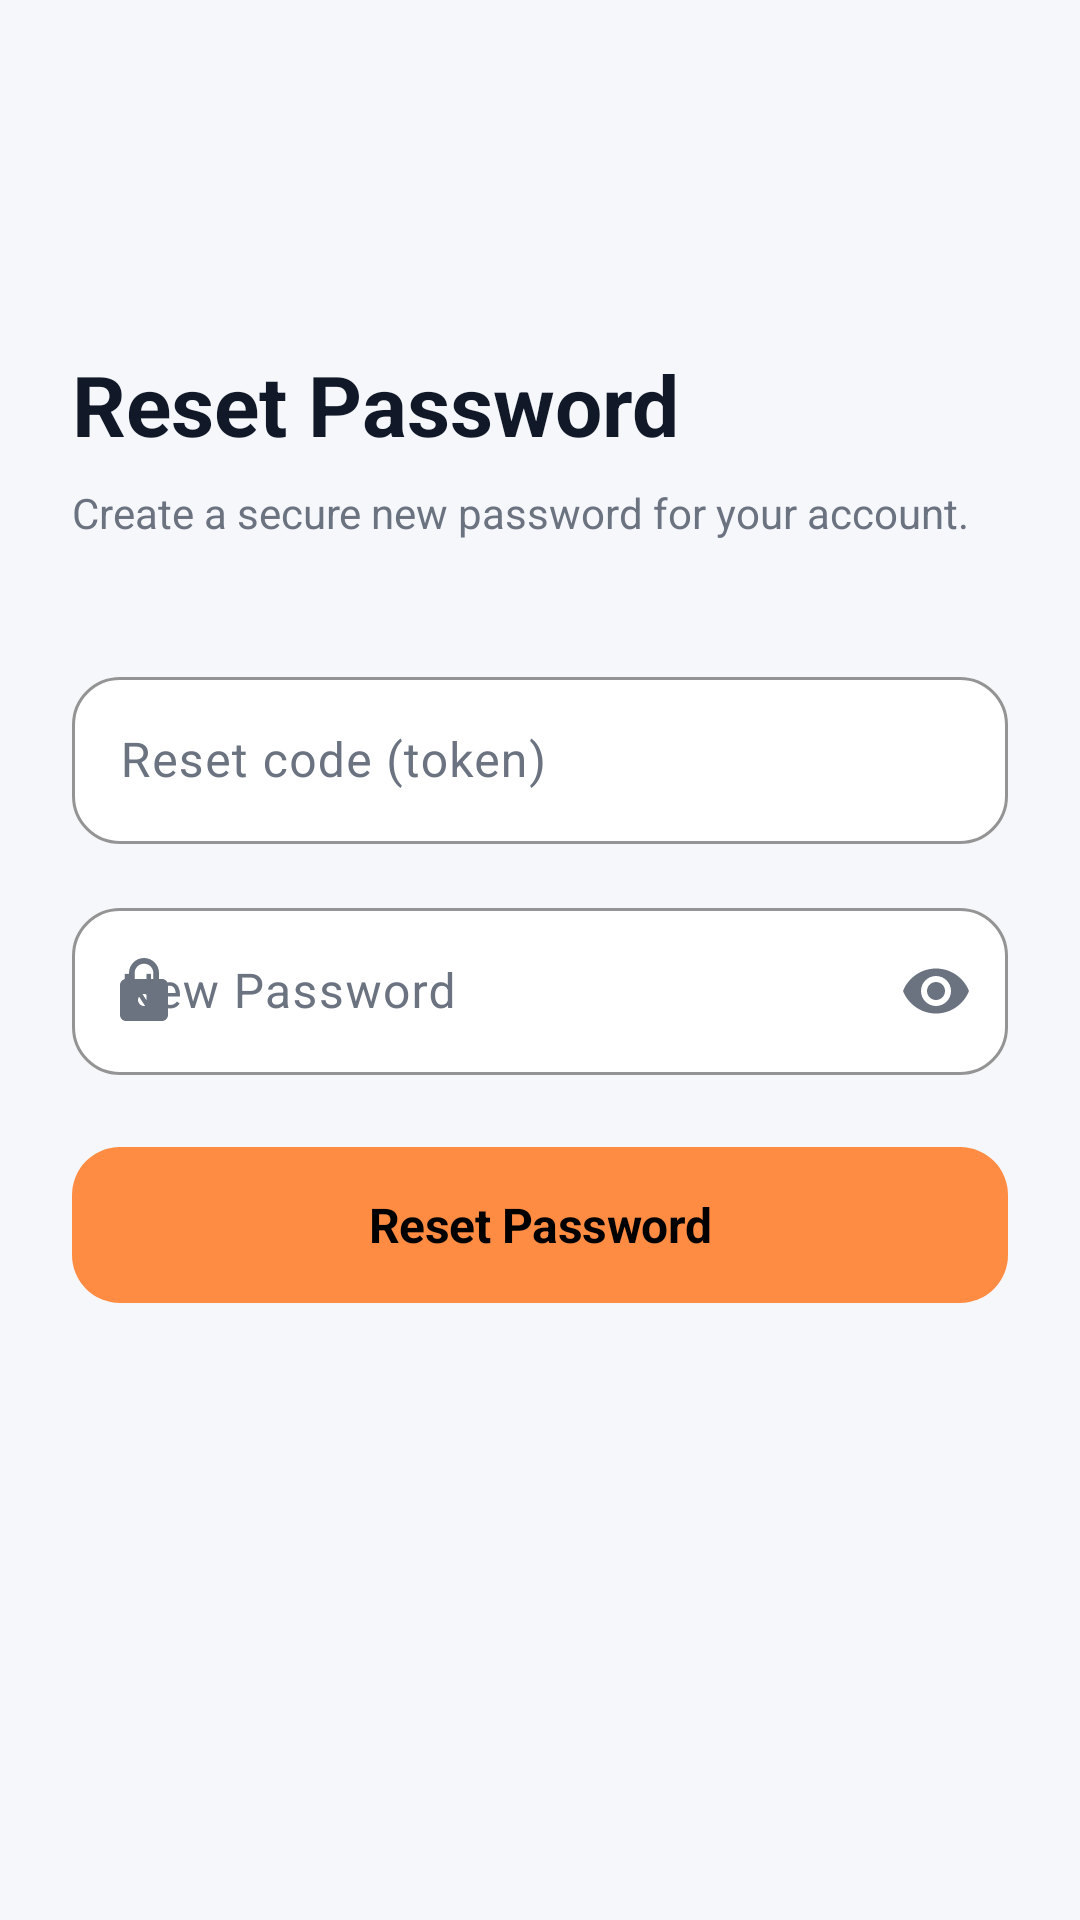

Produce the Android XML layout that renders to this screen, including the resource entries it uses.
<!-- AndroidManifest.xml: application theme Theme.My_Mobile_App -->
<!-- res/layout/activity_reset_password.xml -->
<?xml version="1.0" encoding="utf-8"?>
<ScrollView xmlns:android="http://schemas.android.com/apk/res/android"
    xmlns:app="http://schemas.android.com/apk/res-auto"
    android:layout_width="match_parent"
    android:layout_height="match_parent"
    android:background="@color/bg_dark_secondary"
    android:fillViewport="true">

    <LinearLayout
        android:layout_width="match_parent"
        android:layout_height="wrap_content"
        android:orientation="vertical"
        android:paddingHorizontal="@dimen/spacing_lg"
        android:paddingTop="48dp"
        android:paddingBottom="@dimen/spacing_lg">

        <ImageButton
            android:id="@+id/btn_back"
            android:layout_width="44dp"
            android:layout_height="44dp"
            android:background="?attr/selectableItemBackgroundBorderless"
            android:contentDescription="@string/action_back"
            android:src="@drawable/ic_arrow_back" />

        <TextView
            android:layout_width="wrap_content"
            android:layout_height="wrap_content"
            android:layout_marginTop="@dimen/spacing_lg"
            android:text="@string/auth_reset_password_title"
            android:textColor="@color/text_primary"
            android:textSize="28sp"
            android:textStyle="bold" />

        <TextView
            android:layout_width="wrap_content"
            android:layout_height="wrap_content"
            android:layout_marginTop="@dimen/spacing_sm"
            android:layout_marginBottom="40dp"
            android:text="@string/auth_reset_password_subtitle"
            android:textColor="@color/text_muted"
            android:textSize="14sp" />

        <com.google.android.material.textfield.TextInputLayout
            style="@style/Input.Box"
            android:layout_width="match_parent"
            android:layout_height="wrap_content"
            android:hint="@string/auth_reset_token">

            <com.google.android.material.textfield.TextInputEditText
                android:id="@+id/input_token"
                android:layout_width="match_parent"
                android:layout_height="wrap_content"
                android:inputType="text"
                android:textColor="@color/text_primary" />
        </com.google.android.material.textfield.TextInputLayout>

        <com.google.android.material.textfield.TextInputLayout
            style="@style/Input.Box"
            android:layout_width="match_parent"
            android:layout_height="wrap_content"
            android:layout_marginTop="@dimen/spacing_md"
            android:hint="@string/auth_new_password"
            app:endIconMode="password_toggle"
            app:endIconTint="@color/text_muted"
            app:startIconDrawable="@drawable/ic_lock"
            app:startIconTint="@color/text_muted">

            <com.google.android.material.textfield.TextInputEditText
                android:id="@+id/input_new_password"
                android:layout_width="match_parent"
                android:layout_height="wrap_content"
                android:inputType="textPassword"
                android:textColor="@color/text_primary" />
        </com.google.android.material.textfield.TextInputLayout>

        <com.google.android.material.button.MaterialButton
            android:id="@+id/btn_reset"
            style="@style/Button.Primary"
            android:layout_width="match_parent"
            android:layout_height="@dimen/button_height"
            android:layout_marginTop="@dimen/spacing_lg"
            android:text="@string/auth_reset_password" />
    </LinearLayout>
</ScrollView>
<!-- resources referenced by this layout -->
<resources>
  <color name="bg_dark_secondary">#FFF6F7FB</color>
  <color name="text_muted">#FF6B7280</color>
  <color name="text_primary">#FF111827</color>
  <dimen name="button_height">52dp</dimen>
  <dimen name="spacing_lg">24dp</dimen>
  <dimen name="spacing_md">16dp</dimen>
  <dimen name="spacing_sm">8dp</dimen>
  <!-- drawable ic_lock (drawable) -->
  <?xml version="1.0" encoding="utf-8"?>
  <vector xmlns:android="http://schemas.android.com/apk/res/android"
      android:width="24dp"
      android:height="24dp"
      android:viewportWidth="24"
      android:viewportHeight="24">
      <path
          android:fillColor="#FF6B7280"
          android:pathData="M18,8h-1V6c0,-2.76 -2.24,-5 -5,-5S7,3.24 7,6v2H6c-1.1,0 -2,0.9 -2,2v10c0,1.1 0.9,2 2,2h12c1.1,0 2,-0.9 2,-2V10c0,-1.1 -0.9,-2 -2,-2zM12,17c-1.1,0 -2,-0.9 -2,-2s0.9,-2 2,-2 2,0.9 2,2 -0.9,2 -2,2zM15.1,8H8.9V6c0,-1.71 1.39,-3.1 3.1,-3.1 1.71,0 3.1,1.39 3.1,3.1v2z" />
  </vector>
  <string name="action_back">Back</string>
  <string name="auth_new_password">New Password</string>
  <string name="auth_reset_password">Reset Password</string>
  <string name="auth_reset_password_subtitle">Create a secure new password for your account.</string>
  <string name="auth_reset_password_title">Reset Password</string>
  <string name="auth_reset_token">Reset code (token)</string>
  <style name="Button.Primary" parent="Widget.Material3.Button">
          <item name="android:background">@drawable/bg_button_primary</item>
          <item name="backgroundTint">@null</item>
          <item name="android:textColor">@color/black</item>
          <item name="android:textAllCaps">false</item>
          <item name="android:textSize">@dimen/text_subtitle</item>
          <item name="android:textStyle">bold</item>
          <item name="android:letterSpacing">-0.01</item>
          <item name="android:minHeight">@dimen/button_height</item>
          <item name="cornerRadius">@dimen/radius_button</item>
          <item name="android:insetTop">0dp</item>
          <item name="android:insetBottom">0dp</item>
      </style>
  <style name="Input.Box" parent="Widget.Material3.TextInputLayout.OutlinedBox">
          <item name="boxStrokeColor">@color/border_dark</item>
          <item name="boxStrokeWidth">1dp</item>
          <item name="boxBackgroundColor">@color/ms_surface</item>
          <item name="boxCornerRadiusBottomEnd">@dimen/radius_input</item>
          <item name="boxCornerRadiusBottomStart">@dimen/radius_input</item>
          <item name="boxCornerRadiusTopEnd">@dimen/radius_input</item>
          <item name="boxCornerRadiusTopStart">@dimen/radius_input</item>
          <item name="hintTextColor">@color/text_muted</item>
          <item name="android:textColorHint">@color/text_muted</item>
      </style>
  <style name="Theme.My_Mobile_App" parent="Base.Theme.My_Mobile_App" />
  <!-- drawable bg_button_primary (drawable) -->
  <?xml version="1.0" encoding="utf-8"?>
  <shape xmlns:android="http://schemas.android.com/apk/res/android"
      android:shape="rectangle">
      <solid android:color="@color/orange" />
      <corners android:radius="@dimen/radius_button" />
  </shape>
  <color name="black">#FF000000</color>
  <dimen name="text_subtitle">16sp</dimen>
  <dimen name="radius_button">16dp</dimen>
  <color name="border_dark">#FFD9DEE7</color>
  <color name="ms_surface">#FFFFFFFF</color>
  <dimen name="radius_input">16dp</dimen>
  <color name="orange">#FFFF8C42</color>
  <color name="orange_dark">#FFE0732E</color>
  <color name="ms_bg">#FFF6F7FB</color>
</resources>
